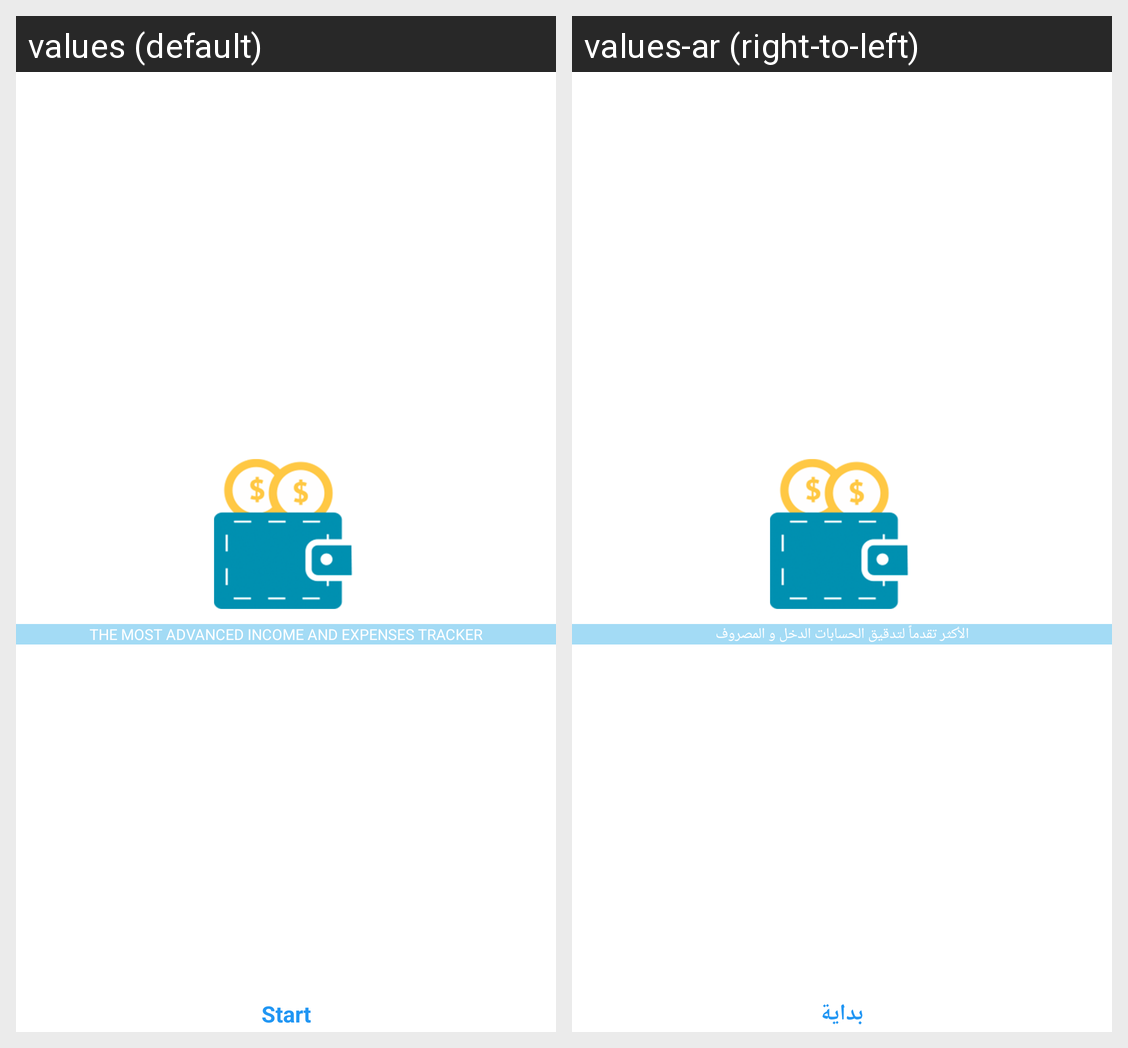

Locale-by-locale string values for the Android screen shown in this grid:
Android screen res/layout/fragment_gateway.xml rendered under 2 locales, left to right: values (default), values-ar (right-to-left). Device: Nexus 5 (rendered at 1080×1920; each locale shown at half size, 540×960, under a caption strip naming it); theme AppTheme.
Strings drawn on this screen, with the default value and each locale's value (text and hints the layout hard-codes, and strings that could not be matched under every locale, appear in the picture but are not listed):

getway_notification
  values: THE MOST ADVANCED INCOME AND EXPENSES TRACKER
  values-ar: الأكثر تقدماً لتدقيق الحسابات الدخل و المصروف

start
  values: Start
  values-ar: بداية
